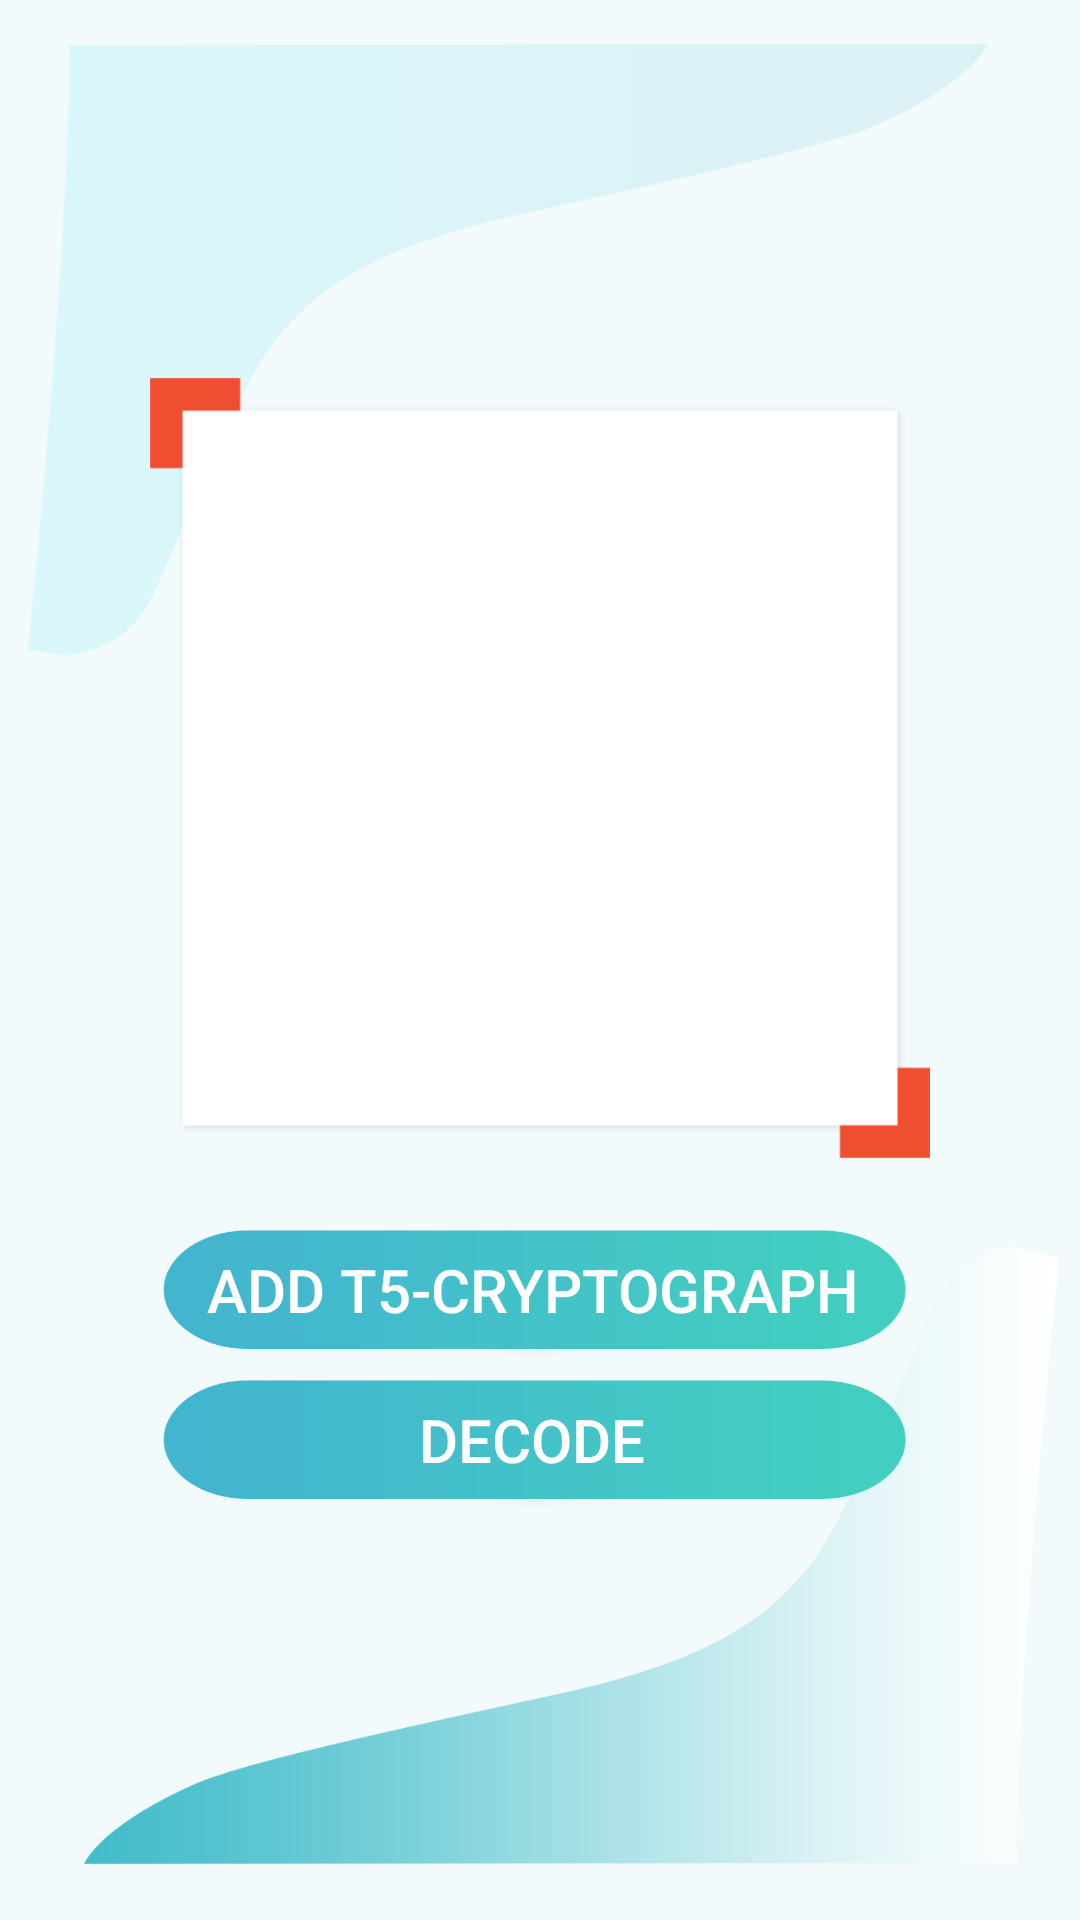

This screen was rendered from an Android layout file. Write that file and the resources it references.
<!-- AndroidManifest.xml: fallback theme Theme.MaterialComponents.DayNight.NoActionBar -->
<!-- res/layout/decode_barcode_activity.xml -->
<?xml version="1.0" encoding="utf-8"?>
<RelativeLayout xmlns:android="http://schemas.android.com/apk/res/android"
    android:layout_width="match_parent"
    android:layout_height="match_parent"
    android:background="@drawable/screenbackground">


    <androidx.appcompat.widget.Toolbar xmlns:android="http://schemas.android.com/apk/res/android"
        xmlns:app="http://schemas.android.com/apk/res-auto"
        android:id="@+id/toolbar"
        android:layout_width="match_parent"
        android:layout_height="wrap_content"
        app:theme="@style/CustomActionBar" />

    <LinearLayout
        android:layout_width="wrap_content"
        android:layout_height="wrap_content"
        android:layout_centerHorizontal="true"
        android:layout_marginTop="?actionBarSize"
        android:orientation="vertical">

        <FrameLayout
            android:layout_width="260dp"
            android:layout_height="260dp"
            android:background="@drawable/upload_frame"
            android:layout_marginTop="70dp">

            <ImageView
                android:id="@+id/img_bar_code"
                android:layout_width="240dp"
                android:layout_height="240dp"
                android:layout_gravity="center"
                android:padding="10dp"
                android:scaleType="fitCenter" />

        </FrameLayout>

        <TextView
            android:id="@+id/txt_barcode_name"
            android:layout_width="250dp"
            android:layout_height="wrap_content"
            android:layout_gravity="center_horizontal"
            android:gravity="center_horizontal"
            android:text="" />
        <Button
            android:id="@+id/btn_add_barcode"
            android:layout_width="255dp"
            android:layout_height="50dp"
            android:background="@drawable/btn_lg_backdrop"
            android:scaleType="fitCenter"
            android:text=" Add T5-Cryptograph "
            android:textSize="20dp"
            android:textColor="@color/white" />
        <Button
            android:id="@+id/btn_decode"
            android:layout_width="255dp"
            android:layout_height="50dp"
            android:background="@drawable/btn_lg_backdrop"
            android:onClick="generateZip"
            android:scaleType="fitCenter"
            android:text="Decode"
            android:textSize="20dp"
            android:textColor="@color/white" />
    </LinearLayout>

</RelativeLayout>
<!-- resources referenced by this layout -->
<resources>
  <color name="white">#FFFFFFFF</color>
  <!-- drawable btn_lg_backdrop: png bitmap (drawable, 5068 bytes) -->
  <!-- drawable screenbackground (drawable) -->
  <?xml version="1.0" encoding="utf-8"?>
  <layer-list xmlns:android="http://schemas.android.com/apk/res/android">
      <item android:drawable="@color/backgroudlight" />
      <item
          android:drawable="@drawable/gradient_fill_top"
          android:left="0px" />
  
      <item
          android:drawable="@drawable/gradient_full_button"
          android:right="0px" />
  </layer-list>
  <!-- drawable upload_frame: png bitmap (drawable, 5536 bytes) -->
  <style name="CustomActionBar" parent="@style/ThemeOverlay.AppCompat.Dark.ActionBar">
          <item name="android:windowActionBarOverlay">true</item>
          <item name="windowActionBarOverlay">true</item>
          <item name="android:textColor">@color/loading</item>
      </style>
  <color name="backgroudlight">#F2FAFB</color>
  <!-- drawable gradient_fill_top: png bitmap (drawable, 20343 bytes) -->
  <!-- drawable gradient_full_button: png bitmap (drawable, 23015 bytes) -->
  <color name="loading">#9C9C9C</color>
</resources>
